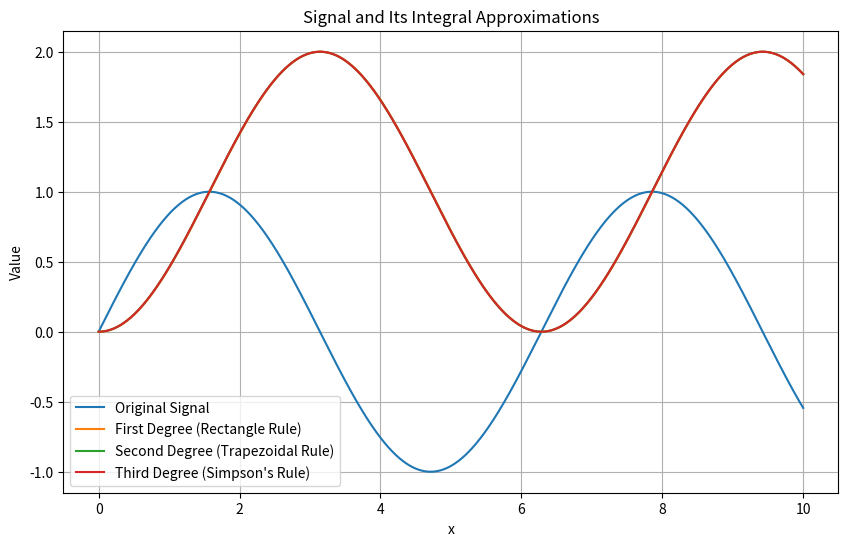

Write Python code to recreate this figure.
import numpy as np
import matplotlib.pyplot as plt

def cumulative_rectangle(x, y):
    dx = x[1] - x[0]
    I_rect = np.zeros(len(y))
    I_rect[1:] = np.cumsum(y[:-1]) * dx
    return I_rect

def cumulative_trapezoid(x, y):
    dx = x[1] - x[0]
    I_trap = np.zeros(len(y))
    I_trap[1:] = np.cumsum((y[:-1] + y[1:]) / 2) * dx
    return I_trap

def cumulative_simpson(x, y):
    N = len(x)
    I_simp = np.zeros(N)
    if N < 3:
        return I_simp  # Not enough points for Simpson's rule
    dx = x[1] - x[0]
    for i in range(2, N, 2):
        I_simp[i] = I_simp[i-2] + (dx/3)*(y[i-2] + 4*y[i-1] + y[i])
        if i+1 < N:
            # For odd indices, approximate using trapezoidal rule
            I_simp[i+1] = I_simp[i] + (y[i] + y[i+1])/2 * dx
    # Handle last point if N is even
    if N % 2 == 0:
        I_simp[N-1] = I_simp[N-3] + (dx/3)*(y[N-3] + 4*y[N-2] + y[N-1])
    return I_simp

# Define the signal
N = 1000
x = np.linspace(0, 10, N)
dx = x[1] - x[0]
y = np.sin(x)

# Compute cumulative integrals using different methods
I_rect = cumulative_rectangle(x, y)
I_trap = cumulative_trapezoid(x, y)
I_simp = cumulative_simpson(x, y)

# Plot the original signal and the cumulative integrals
plt.figure(figsize=(10,6))
plt.plot(x, y, label='Original Signal')
plt.plot(x, I_rect, label='First Degree (Rectangle Rule)')
plt.plot(x, I_trap, label='Second Degree (Trapezoidal Rule)')
plt.plot(x, I_simp, label="Third Degree (Simpson's Rule)")
plt.legend()
plt.xlabel('x')
plt.ylabel('Value')
plt.title('Signal and Its Integral Approximations')
plt.grid(True)
plt.show()
